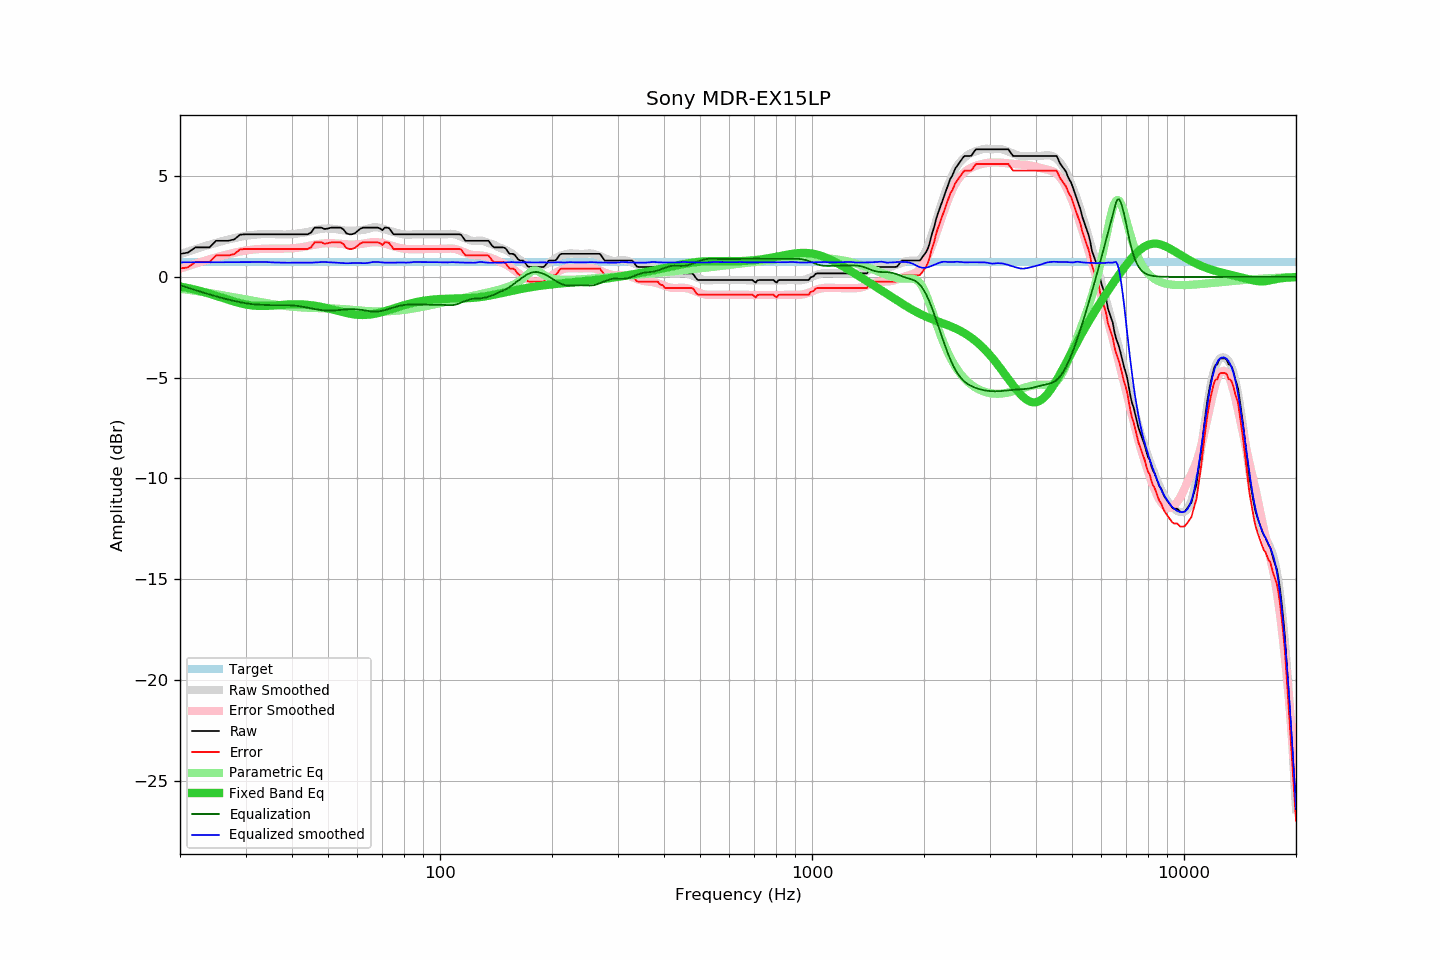

The file beside this chart, header and first rows:
frequency, raw, error, smoothed, error_smoothed, equalization, parametric_eq, equalized_raw, equalized_smoothed, target
20, 1.14, 0.41, 1.13, 0.41, -0.41, -0.48, 0.74, 0.72, 0.73
21, 1.20, 0.47, 1.26, 0.54, -0.54, -0.55, 0.67, 0.72, 0.73
22, 1.46, 0.73, 1.38, 0.66, -0.66, -0.64, 0.81, 0.72, 0.73
23, 1.46, 0.73, 1.49, 0.77, -0.77, -0.73, 0.69, 0.72, 0.73
24, 1.46, 0.73, 1.60, 0.87, -0.87, -0.83, 0.59, 0.72, 0.73
25, 1.79, 1.06, 1.69, 0.97, -0.97, -0.94, 0.83, 0.72, 0.73
26, 1.79, 1.06, 1.78, 1.05, -1.05, -1.04, 0.74, 0.72, 0.73
27, 1.79, 1.06, 1.85, 1.13, -1.13, -1.14, 0.66, 0.72, 0.73
28, 1.86, 1.13, 1.92, 1.20, -1.20, -1.23, 0.67, 0.73, 0.73
29, 2.09, 1.36, 1.98, 1.26, -1.26, -1.31, 0.84, 0.73, 0.73
30, 2.11, 1.38, 2.03, 1.31, -1.31, -1.37, 0.81, 0.73, 0.73
31, 2.11, 1.38, 2.07, 1.34, -1.34, -1.41, 0.77, 0.73, 0.73
32, 2.11, 1.38, 2.10, 1.37, -1.37, -1.44, 0.74, 0.73, 0.73
33, 2.11, 1.38, 2.12, 1.39, -1.39, -1.44, 0.73, 0.74, 0.73
34, 2.11, 1.38, 2.13, 1.40, -1.40, -1.44, 0.72, 0.74, 0.73
35, 2.11, 1.38, 2.13, 1.40, -1.40, -1.43, 0.71, 0.72, 0.73
36, 2.11, 1.38, 2.12, 1.40, -1.40, -1.42, 0.71, 0.71, 0.73
37, 2.11, 1.38, 2.11, 1.40, -1.40, -1.40, 0.71, 0.71, 0.73
38, 2.11, 1.38, 2.10, 1.40, -1.40, -1.38, 0.71, 0.70, 0.73
39, 2.11, 1.38, 2.11, 1.41, -1.41, -1.37, 0.71, 0.70, 0.73
40, 2.11, 1.38, 2.12, 1.42, -1.42, -1.36, 0.70, 0.70, 0.73
41, 2.11, 1.38, 2.14, 1.43, -1.43, -1.36, 0.68, 0.71, 0.73
42, 2.11, 1.38, 2.17, 1.46, -1.46, -1.36, 0.65, 0.71, 0.73
43, 2.11, 1.38, 2.20, 1.49, -1.49, -1.37, 0.62, 0.71, 0.73
44, 2.11, 1.38, 2.23, 1.52, -1.52, -1.39, 0.59, 0.70, 0.73
45, 2.19, 1.46, 2.26, 1.56, -1.56, -1.41, 0.63, 0.70, 0.73
46, 2.44, 1.71, 2.31, 1.60, -1.60, -1.43, 0.85, 0.72, 0.73
47, 2.44, 1.71, 2.35, 1.63, -1.63, -1.46, 0.82, 0.73, 0.73
48, 2.44, 1.71, 2.38, 1.65, -1.65, -1.49, 0.79, 0.74, 0.73
49, 2.37, 1.64, 2.40, 1.66, -1.66, -1.53, 0.71, 0.74, 0.73
50, 2.40, 1.67, 2.40, 1.67, -1.67, -1.56, 0.73, 0.73, 0.73
51, 2.44, 1.71, 2.39, 1.67, -1.67, -1.60, 0.77, 0.72, 0.73
52, 2.44, 1.71, 2.38, 1.67, -1.67, -1.64, 0.78, 0.71, 0.73
53, 2.44, 1.71, 2.36, 1.65, -1.65, -1.68, 0.79, 0.71, 0.73
54, 2.44, 1.71, 2.34, 1.64, -1.64, -1.72, 0.80, 0.70, 0.73
55, 2.36, 1.63, 2.31, 1.63, -1.63, -1.76, 0.74, 0.69, 0.73
56, 2.16, 1.43, 2.29, 1.61, -1.61, -1.79, 0.55, 0.67, 0.73
57, 2.11, 1.38, 2.28, 1.60, -1.60, -1.82, 0.51, 0.68, 0.73
58, 2.11, 1.38, 2.29, 1.60, -1.60, -1.85, 0.51, 0.68, 0.73
59, 2.16, 1.43, 2.30, 1.61, -1.61, -1.87, 0.56, 0.69, 0.73
60, 2.27, 1.54, 2.31, 1.61, -1.61, -1.88, 0.66, 0.69, 0.73
61, 2.38, 1.65, 2.31, 1.63, -1.63, -1.89, 0.75, 0.68, 0.73
62, 2.44, 1.71, 2.33, 1.65, -1.65, -1.89, 0.80, 0.68, 0.73
63, 2.44, 1.71, 2.35, 1.67, -1.67, -1.89, 0.77, 0.68, 0.73
64, 2.44, 1.71, 2.38, 1.69, -1.69, -1.88, 0.75, 0.69, 0.73
65, 2.44, 1.71, 2.43, 1.71, -1.71, -1.87, 0.73, 0.72, 0.73
66, 2.44, 1.71, 2.46, 1.72, -1.72, -1.85, 0.72, 0.74, 0.73
67, 2.44, 1.71, 2.46, 1.72, -1.72, -1.83, 0.72, 0.74, 0.73
68, 2.44, 1.71, 2.45, 1.72, -1.72, -1.80, 0.73, 0.74, 0.73
69, 2.40, 1.67, 2.43, 1.70, -1.70, -1.77, 0.70, 0.73, 0.73
70, 2.31, 1.58, 2.40, 1.68, -1.68, -1.74, 0.63, 0.71, 0.73
71, 2.44, 1.71, 2.36, 1.65, -1.65, -1.71, 0.79, 0.71, 0.73
72, 2.44, 1.71, 2.33, 1.62, -1.62, -1.67, 0.82, 0.71, 0.73
73, 2.41, 1.68, 2.29, 1.58, -1.58, -1.64, 0.83, 0.71, 0.73
74, 2.26, 1.53, 2.26, 1.55, -1.55, -1.60, 0.71, 0.71, 0.73
75, 2.11, 1.38, 2.23, 1.52, -1.52, -1.57, 0.59, 0.71, 0.73
76, 2.11, 1.38, 2.20, 1.49, -1.49, -1.54, 0.63, 0.71, 0.73
77, 2.11, 1.38, 2.17, 1.46, -1.46, -1.50, 0.65, 0.71, 0.73
78, 2.11, 1.38, 2.15, 1.43, -1.43, -1.47, 0.68, 0.71, 0.73
79, 2.11, 1.38, 2.13, 1.41, -1.41, -1.44, 0.70, 0.71, 0.73
... 553 more rows
